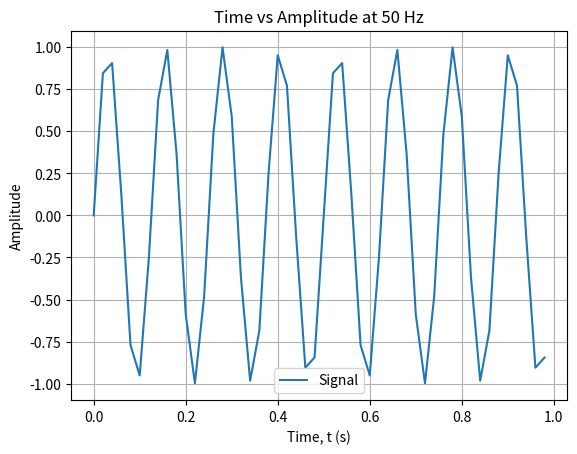
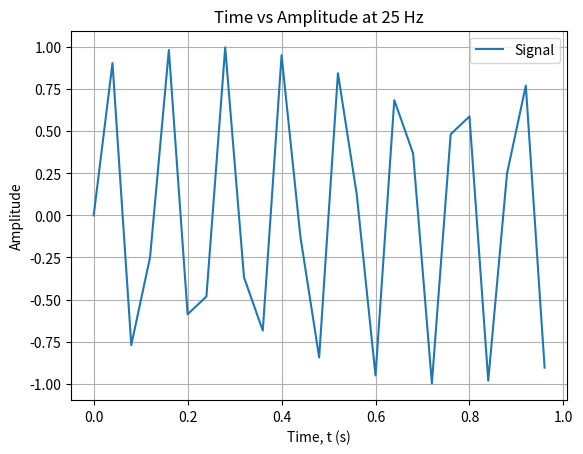
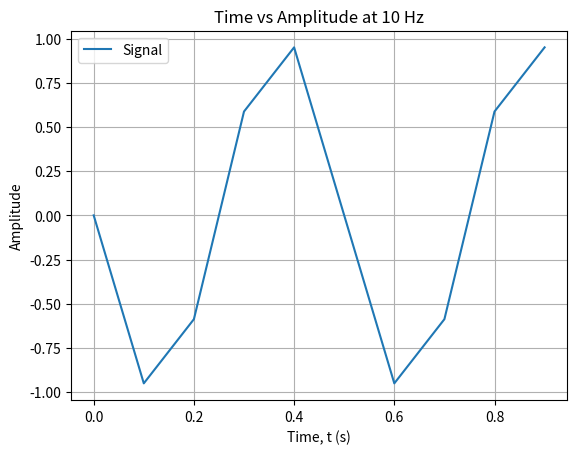
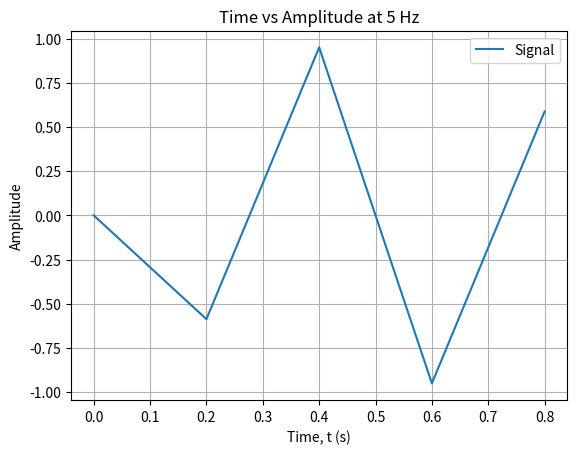

Here is the Python script that generated these plots, in order:
import numpy as np
import matplotlib.pyplot as plt

#Controlled Sampling Rate and Signal for Reference
f_signal = 8
t_controlled = np.arange(0, 1, 0.001)
g_controlled = np.sin(2 * np.pi * f_signal * t_controlled)

rates = [50, 25, 10, 5]

for i in rates:
    t_sampled = np.arange(0, 1, 1/i)
    g_sampled = np.sin(2 * np.pi * f_signal * t_sampled)

    plt.figure()
    plt.plot(t_sampled, g_sampled, label = "Signal")
    plt.xlabel("Time, t (s)")
    plt.ylabel("Amplitude")
    plt.title(f"Time vs Amplitude at {i} Hz")
    plt.legend()
    plt.grid()

    plt.savefig(f"sampling_rate_plots_{i}Hz.png")
    plt.close()
